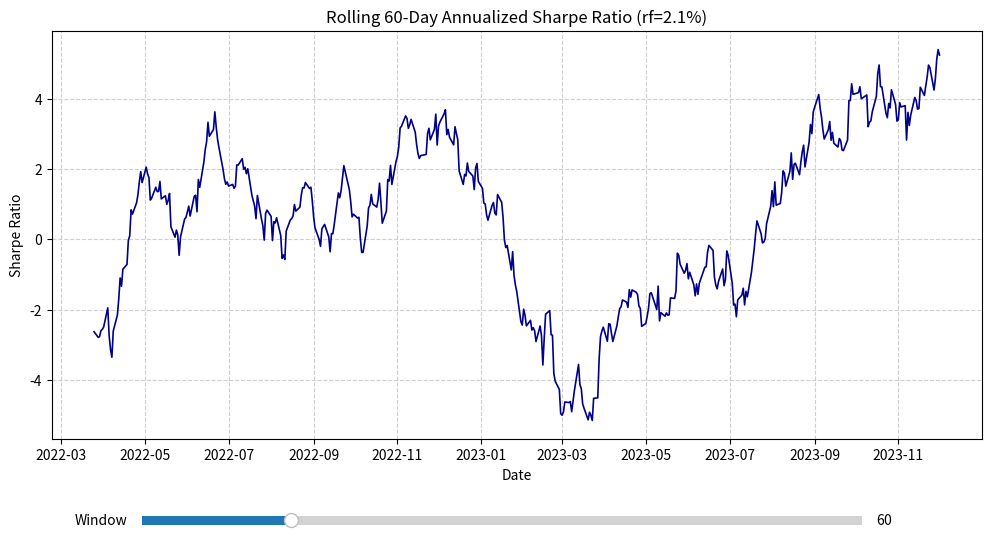

This chart was generated by the following Python code:
import pandas as pd
import numpy as np
import matplotlib.pyplot as plt
from matplotlib.widgets import Slider

# ================= 1. 数据准备 =================
# 假设 df 为包含 'fund' 列的日收益率数据（若为净值，需先 .pct_change() 计算）
# 这里生成模拟数据以供演示
np.random.seed(2023)
dates = pd.date_range(start='2022-01-01', periods=500, freq='B')
fund_returns = np.random.normal(0.0005, 0.02, size=len(dates))
df = pd.DataFrame({'fund': fund_returns}, index=dates)

# ================= 2. 参数设置 =================
rf = 0.021         # 无风险利率（小数表示）
trading_days = 252  # 一年252个交易日
init_window = 60   # 初始滚动窗口

# ================= 3. 计算逻辑 =================
# 按年复利报价将年化无风险利率转换为日化无风险利率
rf_daily = (1 + rf) ** (1 / trading_days) - 1

# 计算日超额收益
excess_returns = df['fund'] - rf_daily

def calc_rolling_sharpe(excess_returns, window):
    # 标准差用样本估计量（ddof=1）
    rolling_std = excess_returns.rolling(window=window).std(ddof=1)
    rolling_mean = excess_returns.rolling(window=window).mean()
    # 年化夏普 = (均值/标准差) * sqrt(252)
    rolling_sharpe = (rolling_mean / rolling_std) * np.sqrt(trading_days)
    return rolling_sharpe

# 计算初始滚动夏普并提取最后一个有效窗口的数值
rolling_sharpe_init = calc_rolling_sharpe(excess_returns, init_window)
last_sharpe_value = rolling_sharpe_init.dropna().iloc[-1]

# ================= 4. 绘图与交互 =================
fig, ax = plt.subplots(figsize=(12, 6))
plt.subplots_adjust(bottom=0.2)

# 初始曲线
line, = ax.plot(rolling_sharpe_init.dropna(), color='darkblue', linewidth=1.2)
ax.set_title(f'Rolling {init_window}-Day Annualized Sharpe Ratio (rf={rf*100}%)')
ax.set_xlabel('Date')
ax.set_ylabel('Sharpe Ratio')
ax.grid(True, linestyle='--', alpha=0.6)

# 增加滑块组件实现窗口可调
ax_slider = plt.axes([0.2, 0.05, 0.6, 0.03])
slider = Slider(ax_slider, 'Window', 10, 252, valinit=init_window, valstep=1)

def update(val):
    window = int(slider.val)
    y = calc_rolling_sharpe(excess_returns, window).dropna()
    line.set_xdata(y.index)
    line.set_ydata(y)
    ax.set_title(f'Rolling {window}-Day Annualized Sharpe Ratio (rf={rf*100}%)')
    ax.relim()
    ax.autoscale_view()
    plt.draw()

slider.on_changed(update)

# ================= 5. 保存图片与输出结果 =================
fig_path = 'rolling_sharpe_curve.png'
plt.savefig(fig_path, dpi=150, bbox_inches='tight')

# 按照输出契约存入 result 字典
result = {
    'rolling_sharpe_last': last_sharpe_value,
    'figure_path': fig_path
}

# 打印验证
print(f"最后那个窗口的数值: {last_sharpe_value:.4f}")
print(f"result字典: {result}")
